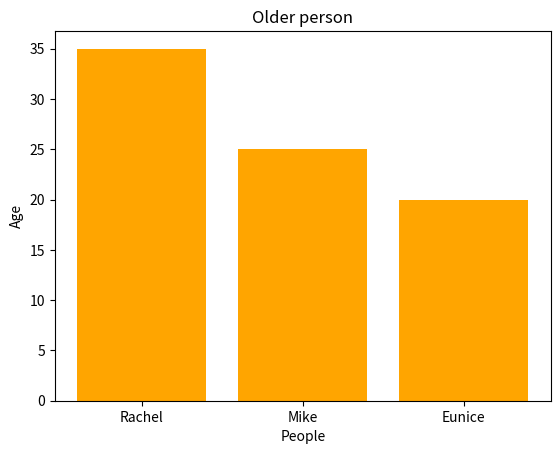

Here is the Python script that generated this plot:
from matplotlib import pyplot as plt

x_values = ["Rachel","Mike","Eunice"]
y_values = [35,25,20]
plt.bar(x_values, y_values, color="orange")
plt.title("Older person")
plt.xlabel("People")
plt.ylabel("Age")
plt.show()

